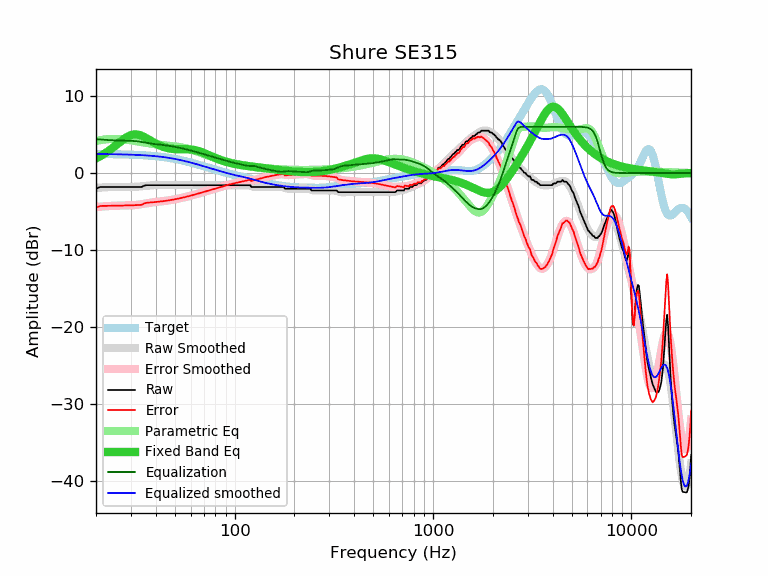

The data file committed next to this chart (first rows):
frequency, raw, error, smoothed, error_smoothed, equalization, parametric_eq, equalized_raw, equalized_smoothed, target
20, -2.03, -4.50, -1.93, -4.40, 4.40, 1.91, 2.37, 2.47, 2.47
21, -1.80, -4.27, -1.89, -4.35, 4.35, 2.19, 2.56, 2.47, 2.47
22, -1.80, -4.26, -1.85, -4.32, 4.32, 2.49, 2.52, 2.46, 2.46
23, -1.80, -4.25, -1.83, -4.28, 4.28, 2.82, 2.49, 2.46, 2.46
24, -1.80, -4.25, -1.81, -4.26, 4.26, 3.17, 2.46, 2.45, 2.45
25, -1.80, -4.24, -1.80, -4.24, 4.24, 3.53, 2.44, 2.44, 2.44
26, -1.80, -4.23, -1.79, -4.23, 4.23, 3.89, 2.43, 2.43, 2.43
27, -1.80, -4.22, -1.80, -4.22, 4.22, 4.22, 2.42, 2.42, 2.42
28, -1.80, -4.21, -1.80, -4.21, 4.21, 4.52, 2.41, 2.41, 2.41
29, -1.80, -4.20, -1.80, -4.20, 4.20, 4.75, 2.41, 2.40, 2.40
30, -1.80, -4.18, -1.80, -4.19, 4.19, 4.92, 2.39, 2.39, 2.39
31, -1.80, -4.17, -1.79, -4.16, 4.16, 5.00, 2.37, 2.37, 2.37
32, -1.80, -4.16, -1.77, -4.13, 4.13, 5.01, 2.33, 2.36, 2.36
33, -1.80, -4.14, -1.74, -4.09, 4.09, 4.95, 2.29, 2.34, 2.34
34, -1.80, -4.12, -1.71, -4.04, 4.04, 4.84, 2.24, 2.32, 2.32
35, -1.64, -3.94, -1.68, -3.98, 3.98, 4.69, 2.34, 2.31, 2.31
36, -1.57, -3.85, -1.64, -3.93, 3.93, 4.51, 2.36, 2.29, 2.29
37, -1.57, -3.83, -1.61, -3.87, 3.87, 4.34, 2.30, 2.26, 2.26
38, -1.57, -3.81, -1.58, -3.82, 3.82, 4.16, 2.26, 2.24, 2.24
39, -1.57, -3.78, -1.57, -3.78, 3.78, 3.99, 2.22, 2.21, 2.21
40, -1.57, -3.76, -1.56, -3.75, 3.75, 3.83, 2.18, 2.19, 2.19
41, -1.57, -3.73, -1.56, -3.72, 3.72, 3.69, 2.15, 2.16, 2.16
42, -1.57, -3.70, -1.56, -3.69, 3.69, 3.57, 2.12, 2.13, 2.13
43, -1.57, -3.67, -1.56, -3.66, 3.66, 3.46, 2.09, 2.10, 2.10
44, -1.57, -3.63, -1.56, -3.63, 3.63, 3.37, 2.06, 2.07, 2.07
45, -1.57, -3.60, -1.57, -3.60, 3.60, 3.29, 2.03, 2.03, 2.03
46, -1.57, -3.56, -1.57, -3.56, 3.56, 3.23, 1.99, 1.99, 1.99
47, -1.57, -3.52, -1.57, -3.52, 3.52, 3.18, 1.96, 1.96, 1.96
48, -1.57, -3.48, -1.57, -3.48, 3.48, 3.15, 1.92, 1.92, 1.92
49, -1.57, -3.44, -1.57, -3.44, 3.44, 3.12, 1.88, 1.88, 1.88
50, -1.57, -3.40, -1.57, -3.40, 3.40, 3.11, 1.83, 1.83, 1.83
51, -1.57, -3.36, -1.57, -3.36, 3.36, 3.10, 1.79, 1.79, 1.79
52, -1.57, -3.31, -1.57, -3.31, 3.31, 3.09, 1.75, 1.75, 1.75
53, -1.57, -3.27, -1.57, -3.27, 3.27, 3.09, 1.70, 1.70, 1.70
54, -1.57, -3.22, -1.57, -3.22, 3.22, 3.09, 1.66, 1.66, 1.66
55, -1.57, -3.18, -1.57, -3.18, 3.18, 3.10, 1.61, 1.61, 1.61
56, -1.57, -3.13, -1.57, -3.13, 3.13, 3.10, 1.56, 1.56, 1.56
57, -1.57, -3.08, -1.57, -3.08, 3.08, 3.09, 1.51, 1.51, 1.51
58, -1.57, -3.03, -1.57, -3.03, 3.03, 3.09, 1.46, 1.46, 1.46
59, -1.57, -2.98, -1.57, -2.98, 2.98, 3.08, 1.42, 1.42, 1.42
60, -1.57, -2.93, -1.57, -2.93, 2.93, 3.06, 1.37, 1.37, 1.37
61, -1.57, -2.88, -1.57, -2.88, 2.88, 3.04, 1.32, 1.32, 1.32
62, -1.57, -2.83, -1.57, -2.83, 2.83, 3.01, 1.27, 1.27, 1.27
63, -1.57, -2.79, -1.57, -2.79, 2.79, 2.98, 1.22, 1.22, 1.22
64, -1.57, -2.74, -1.57, -2.74, 2.74, 2.94, 1.17, 1.17, 1.17
65, -1.57, -2.69, -1.57, -2.69, 2.69, 2.89, 1.12, 1.12, 1.12
66, -1.57, -2.64, -1.57, -2.64, 2.64, 2.84, 1.07, 1.07, 1.07
67, -1.57, -2.59, -1.57, -2.59, 2.59, 2.79, 1.02, 1.02, 1.02
68, -1.57, -2.54, -1.57, -2.54, 2.54, 2.73, 0.97, 0.97, 0.97
69, -1.57, -2.49, -1.57, -2.49, 2.49, 2.67, 0.93, 0.93, 0.93
70, -1.57, -2.44, -1.57, -2.44, 2.44, 2.60, 0.88, 0.88, 0.88
71, -1.57, -2.40, -1.57, -2.40, 2.40, 2.53, 0.83, 0.83, 0.83
72, -1.57, -2.35, -1.57, -2.35, 2.35, 2.47, 0.78, 0.78, 0.78
73, -1.57, -2.31, -1.57, -2.31, 2.31, 2.40, 0.74, 0.74, 0.74
74, -1.57, -2.26, -1.57, -2.26, 2.26, 2.33, 0.69, 0.69, 0.69
75, -1.57, -2.21, -1.57, -2.21, 2.21, 2.27, 0.65, 0.65, 0.65
76, -1.57, -2.17, -1.57, -2.17, 2.17, 2.20, 0.60, 0.60, 0.60
77, -1.57, -2.13, -1.57, -2.13, 2.13, 2.14, 0.56, 0.56, 0.56
78, -1.57, -2.08, -1.57, -2.08, 2.08, 2.07, 0.52, 0.52, 0.52
79, -1.57, -2.04, -1.57, -2.04, 2.04, 2.01, 0.47, 0.47, 0.47
... 553 more rows
